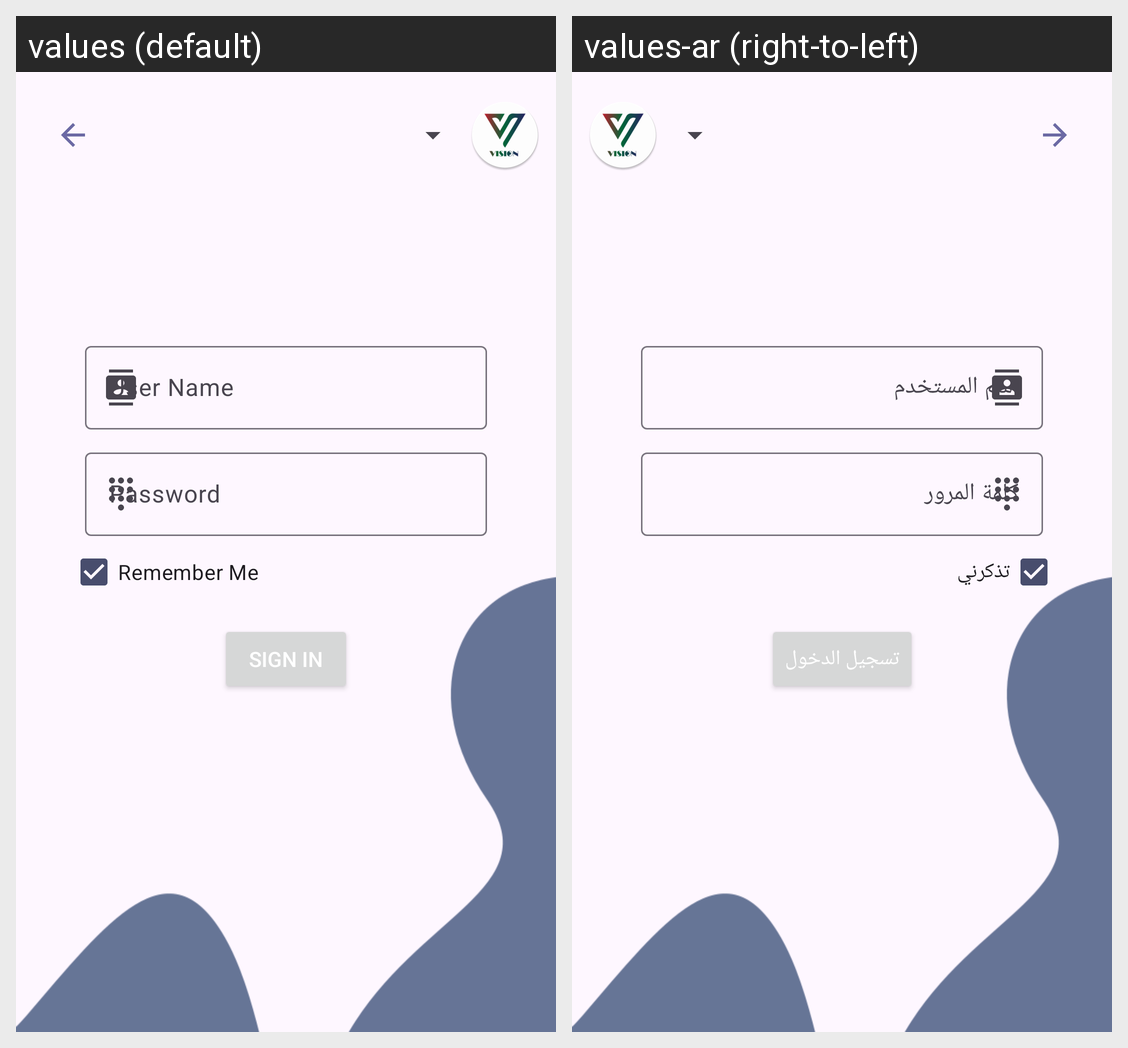

This grid shows one Android layout under two languages. Give, for every string resource on the screen, its name, the default text and each shown locale's text.
Android screen res/layout/fragment_sign_in_screen.xml rendered under 2 locales, left to right: values (default), values-ar (right-to-left). Device: Nexus 5 (rendered at 1080×1920; each locale shown at half size, 540×960, under a caption strip naming it); theme Theme.Vision.
Strings drawn on this screen, with the default value and each locale's value (text and hints the layout hard-codes, and strings that could not be matched under every locale, appear in the picture but are not listed):

user_name
  values: User Name
  values-ar: اسم المستخدم

password
  values: Password
  values-ar: كلمة المرور

remember_me
  values: Remember Me
  values-ar: تذكرني

sign_in
  values: Sign in
  values-ar: تسجيل الدخول
